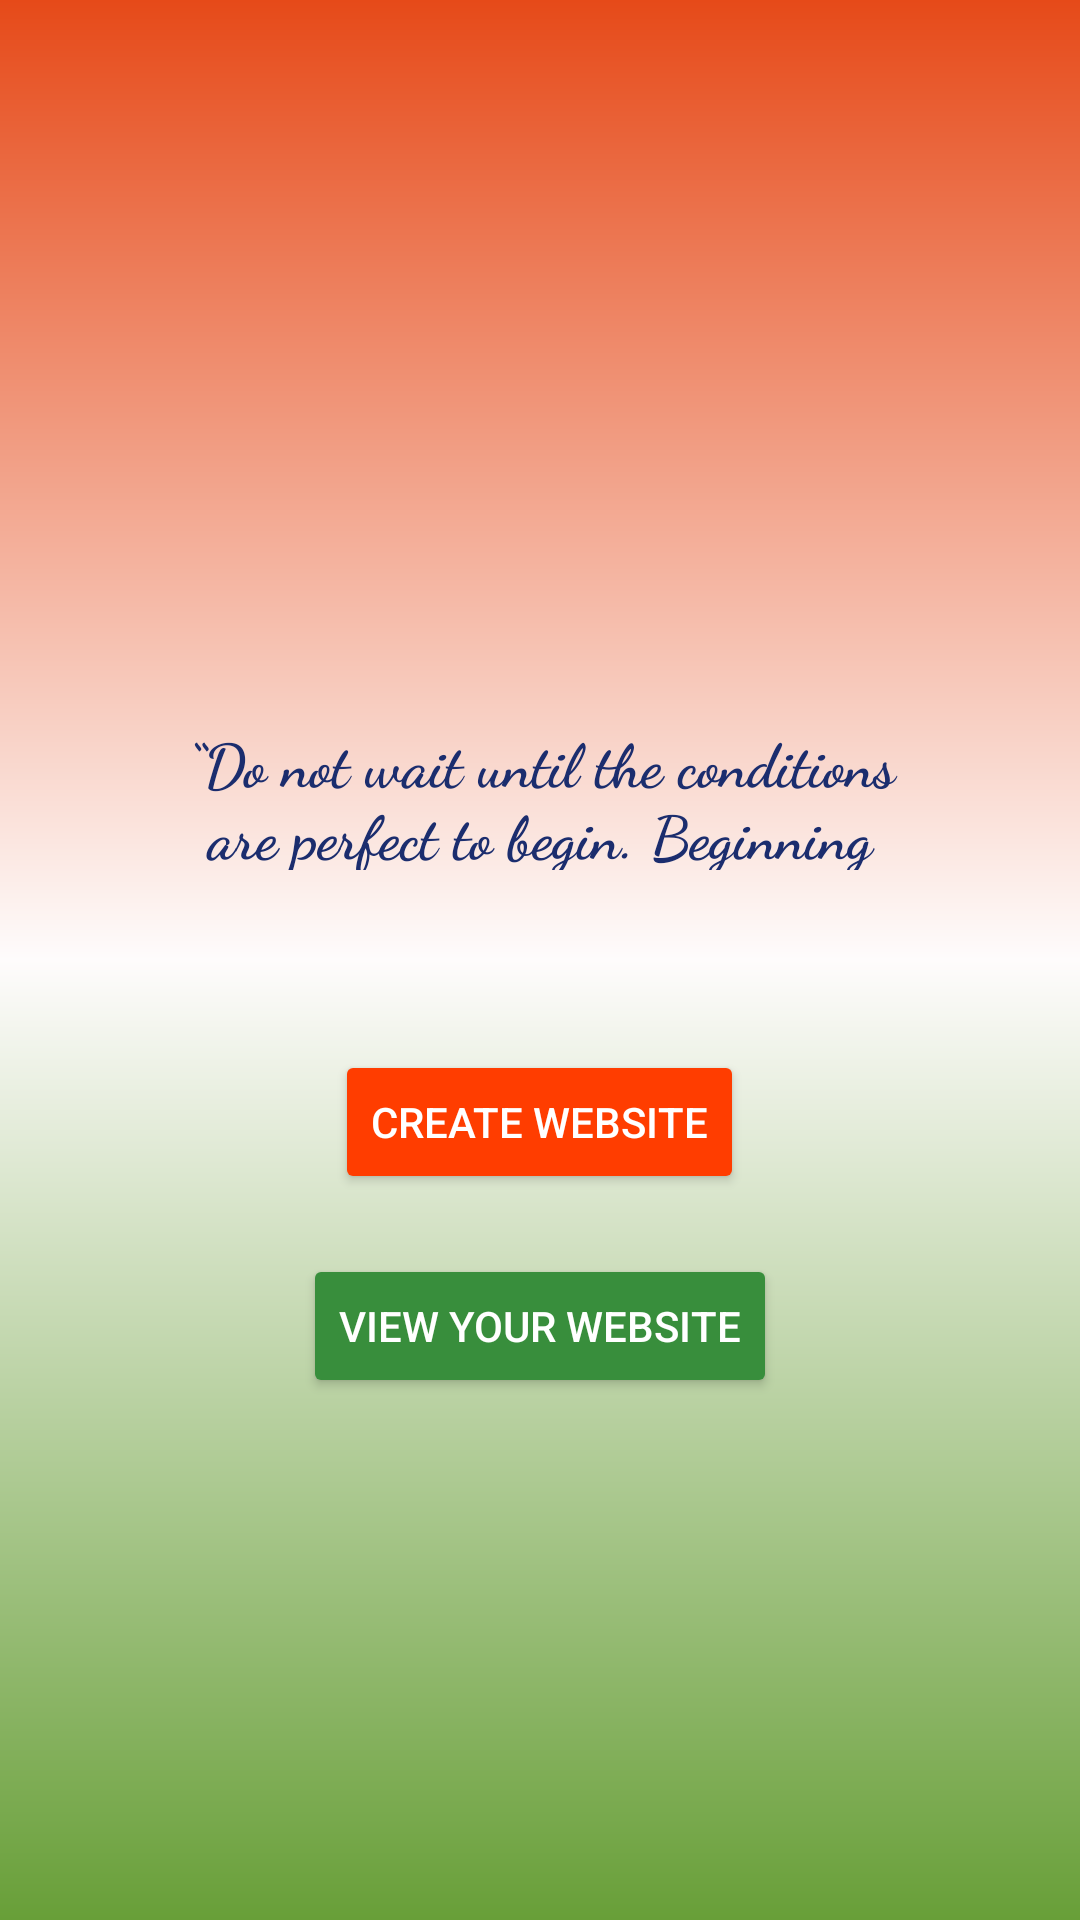

Layout XML and referenced resources for this Android screen:
<!-- AndroidManifest.xml: application theme Theme.WebSiteManager.NoActionBar -->
<!-- res/layout/fragment_home2.xml -->
<?xml version="1.0" encoding="utf-8"?>
<LinearLayout xmlns:android="http://schemas.android.com/apk/res/android"
    xmlns:app="http://schemas.android.com/apk/res-auto"
    xmlns:tools="http://schemas.android.com/tools"
    android:layout_width="match_parent"
    android:layout_height="match_parent"
    android:background="@drawable/side_nav_bar"
    android:fitsSystemWindows="true"
    android:orientation="vertical"
    tools:context=".ui.home.Home"
    tools:ignore="HardcodedText">

    <TextView
        android:layout_width="match_parent"
        android:layout_height="150dp"
        android:layout_gravity="center|center_horizontal"
        android:layout_marginTop="190dp"
        android:fontFamily="cursive"
        android:gravity="center_horizontal"
        android:padding="50dp"
        android:text="@string/app_daily_quote"
        android:textColor="#1B2D6E"
        android:textSize="20sp"
        android:textStyle="bold" />

    <Button
        android:id="@+id/createwebsiteid"
        android:layout_width="wrap_content"
        android:layout_height="wrap_content"
        android:layout_gravity="center"
        android:layout_margin="10dp"
        android:backgroundTint="@color/orange"
        android:text="CREATE WEBSITE"
        android:textColor="@color/white" />

    <Button
        android:id="@+id/webpage2_view_btn_id"
        android:layout_width="wrap_content"
        android:layout_height="wrap_content"
        android:layout_gravity="center"
        android:layout_margin="10dp"
        android:backgroundTint="#388E3C"
        android:gravity="center|start"
        android:text="VIEW YOUR WEBSITE"
        android:textColor="@color/white"
        app:icon="@drawable/ic_baseline_preview_24"
        app:iconTint="@color/white" />

</LinearLayout>
<!-- resources referenced by this layout -->
<resources>
  <color name="orange">#FF3D00</color>
  <color name="white">#FFFFFFFF</color>
  <!-- drawable side_nav_bar (drawable) -->
  <shape xmlns:android="http://schemas.android.com/apk/res/android"
      android:shape="rectangle">
      <gradient
          android:angle="280"
          android:centerColor="#FEFCFC"
          android:endColor="#689F38"
          android:startColor="#E64A19"
          android:type="linear" />
  </shape>
  <string name="app_daily_quote">“Do not wait until the conditions are perfect to begin. Beginning makes the conditions perfect.”</string>
  <style name="Theme.WebSiteManager.NoActionBar" parent="Theme.MaterialComponents.DayNight.NoActionBar">
          
          <item name="colorPrimary">@color/Frank_blue</item>
          <item name="colorPrimaryVariant">@color/orange</item>
          <item name="colorOnPrimary">@color/app_logo_background</item>
          
          <item name="colorSecondary">@color/teal_200</item>
          <item name="colorSecondaryVariant">@color/teal_700</item>
          <item name="colorOnSecondary">@color/black</item>
          
          <item name="android:statusBarColor">?attr/colorPrimaryVariant</item>
          
      </style>
  <color name="Frank_blue">#225288</color>
  <color name="teal_200">#FF03DAC5</color>
  <color name="teal_700">#FF018786</color>
  <color name="black">#FF000000</color>
</resources>
